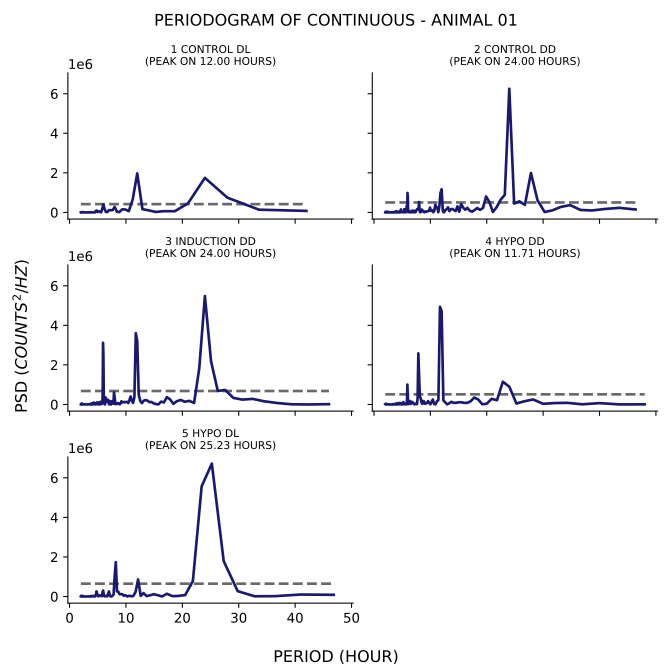

The file beside this chart, header and first rows:
test, period, psd
1_control_dl, 42.0, 76748
1_control_dl, 33.6, 137723
1_control_dl, 28.0, 743188
1_control_dl, 24.0, 1745299
1_control_dl, 21.0, 459103
1_control_dl, 18.67, 59446
1_control_dl, 16.8, 62926
1_control_dl, 15.27, 24323
1_control_dl, 14.0, 104980
1_control_dl, 12.92, 164473
1_control_dl, 12.0, 1971890
1_control_dl, 11.2, 660599
1_control_dl, 10.5, 62875
1_control_dl, 9.882, 149017
1_control_dl, 9.333, 153546
1_control_dl, 8.842, 19691
1_control_dl, 8.4, 30143
1_control_dl, 8.0, 280826
1_control_dl, 7.636, 114164
1_control_dl, 7.304, 110519
1_control_dl, 7.0, 116271
1_control_dl, 6.72, 20088
1_control_dl, 6.462, 18175
1_control_dl, 6.222, 161578
1_control_dl, 6.0, 403887
1_control_dl, 5.793, 178786
1_control_dl, 5.6, 8450
1_control_dl, 5.419, 27253
1_control_dl, 5.25, 54461
1_control_dl, 5.091, 39241
1_control_dl, 4.941, 21468
1_control_dl, 4.8, 98436
1_control_dl, 4.667, 81923
1_control_dl, 4.541, 4644
1_control_dl, 4.421, 11043
1_control_dl, 4.308, 3667
1_control_dl, 4.2, 1074
1_control_dl, 4.098, 2942
1_control_dl, 4.0, 1281
1_control_dl, 3.907, 366.3
1_control_dl, 3.818, 13655
1_control_dl, 3.733, 13921
1_control_dl, 3.652, 4608
1_control_dl, 3.574, 665.5
1_control_dl, 3.5, 1820
1_control_dl, 3.429, 312.5
1_control_dl, 3.36, 1381
1_control_dl, 3.294, 776.5
1_control_dl, 3.231, 47.72
1_control_dl, 3.17, 103.5
1_control_dl, 3.111, 93.32
1_control_dl, 3.055, 58.93
1_control_dl, 3.0, 35.85
1_control_dl, 2.947, 66.08
1_control_dl, 2.897, 4.841
1_control_dl, 2.847, 424
1_control_dl, 2.8, 727.7
1_control_dl, 2.754, 250.6
1_control_dl, 2.71, 121.4
1_control_dl, 2.667, 274.9
... 1,009 more rows
